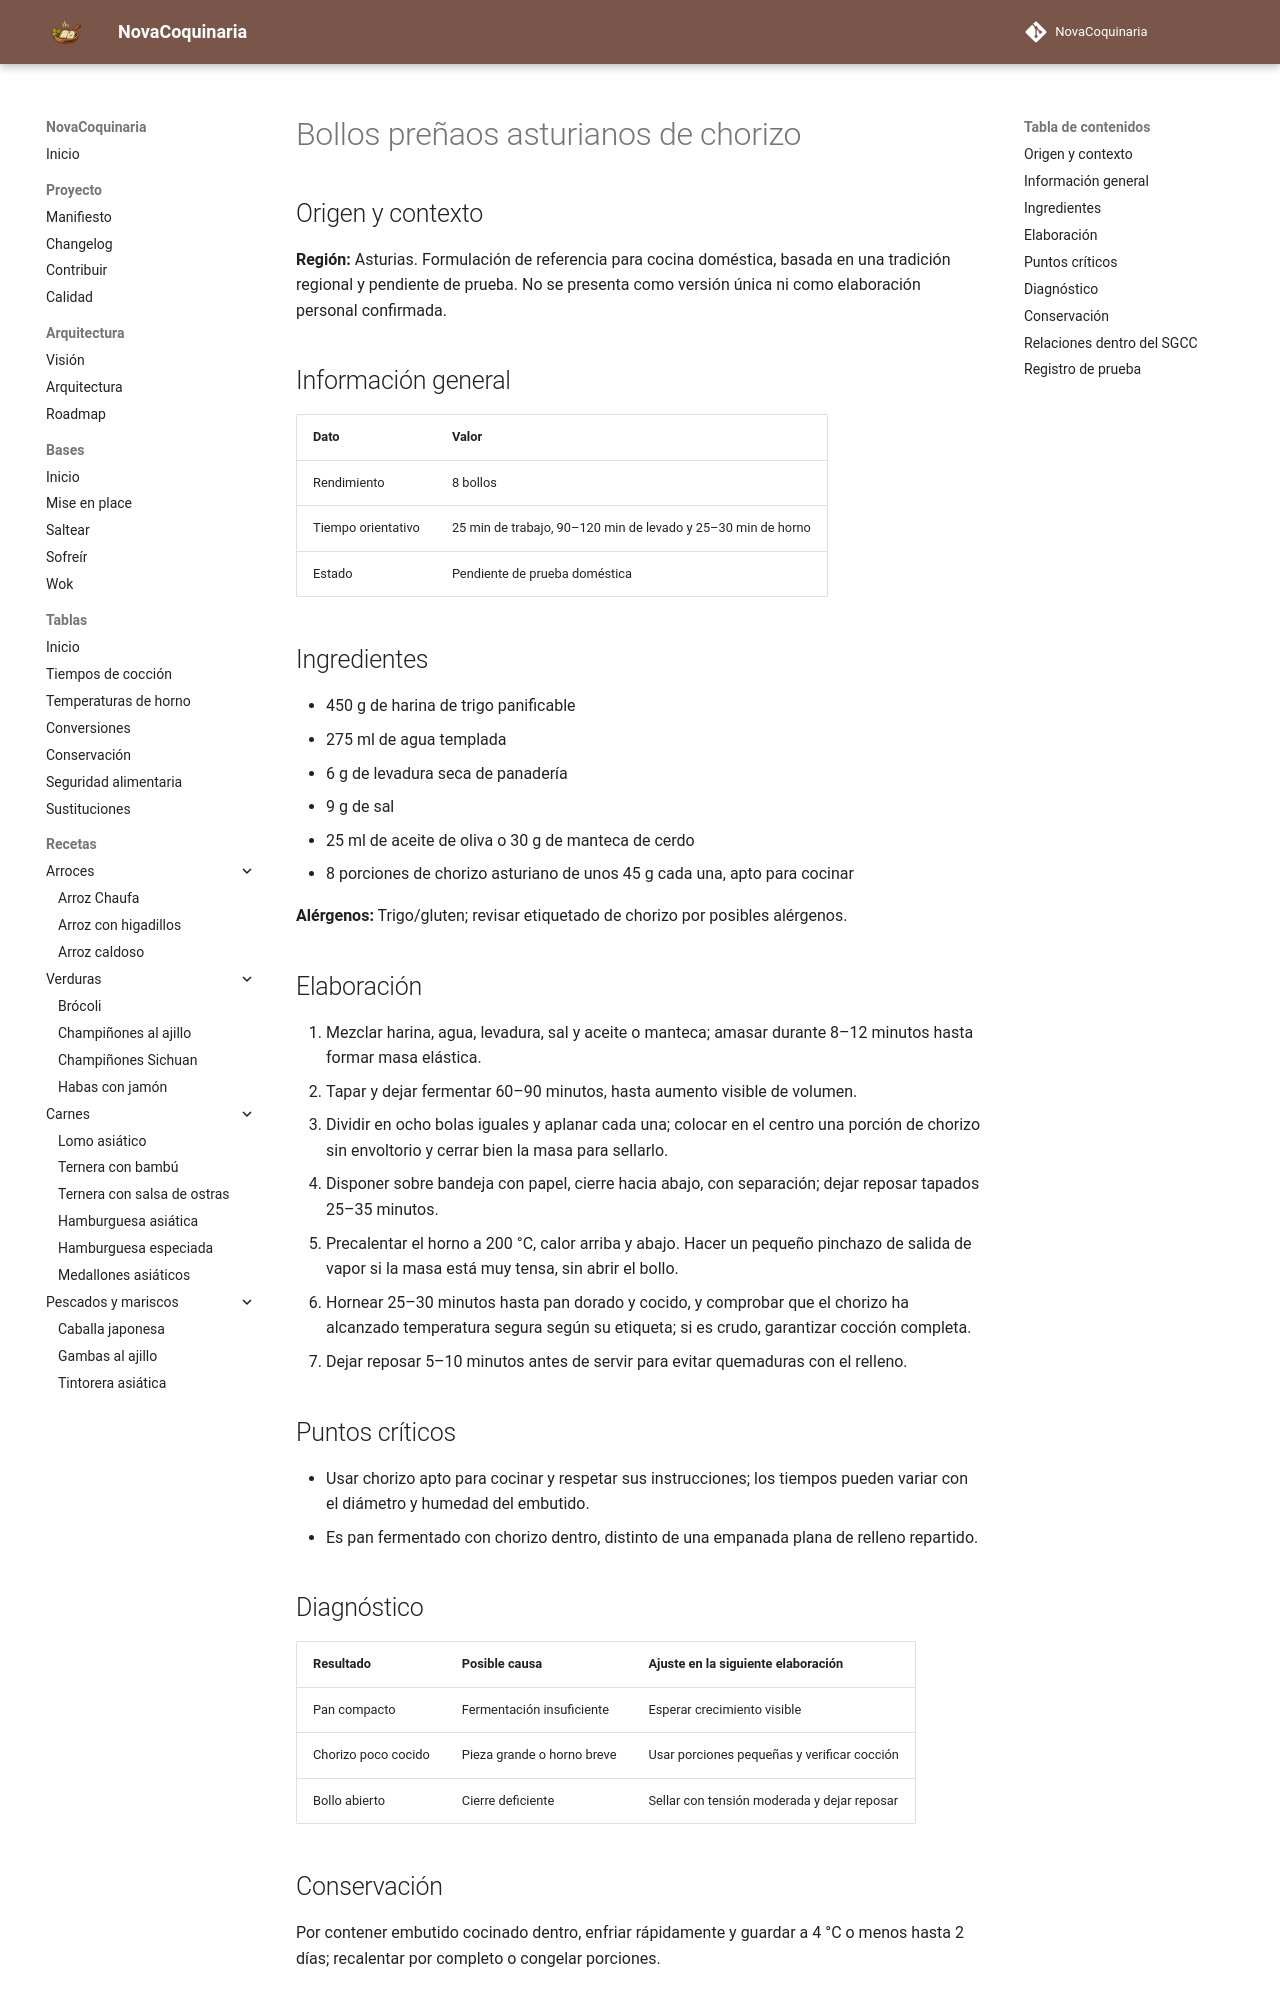

repository: fran-eliot/NovaCoquinaria · page: 10_Horno/bollos_prenaos_asturianos_de_chorizo.html · generator: mkdocs

---
id: REC-543
tipo: receta
titulo: Bollos preñaos asturianos de chorizo
categoria: Horno
estado: borrador
version: 1.0.0
ultima_revision: 2026-11-15
etiquetas:
  - cocina-espanola
  - tradicional
  - receta-propuesta
  - pendiente-de-prueba
---

# Bollos preñaos asturianos de chorizo

## Origen y contexto

**Región:** Asturias. Formulación de referencia para cocina doméstica, basada en una tradición regional y pendiente de prueba. No se presenta como versión única ni como elaboración personal confirmada.

## Información general

| Dato | Valor |
|---|---|
| Rendimiento | 8 bollos |
| Tiempo orientativo | 25 min de trabajo, 90–120 min de levado y 25–30 min de horno |
| Estado | Pendiente de prueba doméstica |

## Ingredientes

- 450 g de harina de trigo panificable
- 275 ml de agua templada
- 6 g de levadura seca de panadería
- 9 g de sal
- 25 ml de aceite de oliva o 30 g de manteca de cerdo
- 8 porciones de chorizo asturiano de unos 45 g cada una, apto para cocinar

**Alérgenos:** Trigo/gluten; revisar etiquetado de chorizo por posibles alérgenos.

## Elaboración

1. Mezclar harina, agua, levadura, sal y aceite o manteca; amasar durante 8–12 minutos hasta formar masa elástica.
2. Tapar y dejar fermentar 60–90 minutos, hasta aumento visible de volumen.
3. Dividir en ocho bolas iguales y aplanar cada una; colocar en el centro una porción de chorizo sin envoltorio y cerrar bien la masa para sellarlo.
4. Disponer sobre bandeja con papel, cierre hacia abajo, con separación; dejar reposar tapados 25–35 minutos.
5. Precalentar el horno a 200 °C, calor arriba y abajo. Hacer un pequeño pinchazo de salida de vapor si la masa está muy tensa, sin abrir el bollo.
6. Hornear 25–30 minutos hasta pan dorado y cocido, y comprobar que el chorizo ha alcanzado temperatura segura según su etiqueta; si es crudo, garantizar cocción completa.
7. Dejar reposar 5–10 minutos antes de servir para evitar quemaduras con el relleno.

## Puntos críticos

- Usar chorizo apto para cocinar y respetar sus instrucciones; los tiempos pueden variar con el diámetro y humedad del embutido.
- Es pan fermentado con chorizo dentro, distinto de una empanada plana de relleno repartido.

## Diagnóstico

| Resultado | Posible causa | Ajuste en la siguiente elaboración |
|---|---|---|
| Pan compacto | Fermentación insuficiente | Esperar crecimiento visible |
| Chorizo poco cocido | Pieza grande o horno breve | Usar porciones pequeñas y verificar cocción |
| Bollo abierto | Cierre deficiente | Sellar con tensión moderada y dejar reposar |

## Conservación

Por contener embutido cocinado dentro, enfriar rápidamente y guardar a 4 °C o menos hasta 2 días; recalentar por completo o congelar porciones.
